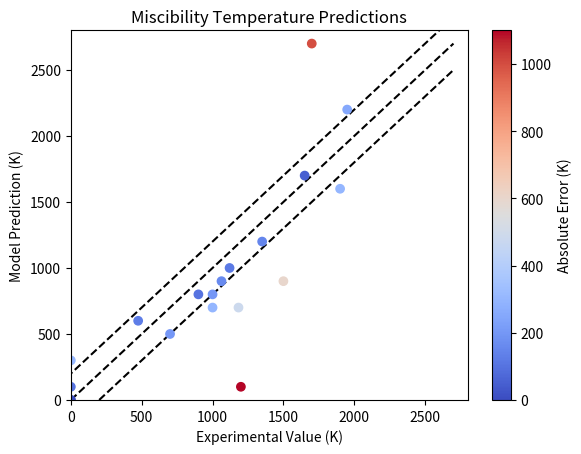

Write Python code to recreate this figure.
import matplotlib.pyplot as plt
import numpy as np
import seaborn as sns


# real = [
# 1120, 1650, 0, 1950, 475, 700, 1500, 1350, 1063, 0, 1183, 1000, 0, 1900, 1000, 1200, 900, 0,
# ]
real = [1120.0, 1650.0, 0.0, 1950.0, 475.0, 700.0, 1500.0, 1350.0, 1063.0, 0.0, 1183.0, 1000.0, 1700.0, 0.0, 1900.0, 1000.0, 1200.0, 900.0, 0.0]
# pred = [
# 1000, 1800, 0, 2200, 600, 600, 1000, 1200, 1000, 0, 800, 800, 200, 1600, 800, 200, 800, 0,
# ]
pred = [1000.0, 1700.0, 0.0, 2200.0, 600.0, 500.0, 900.0, 1200.0, 900.0, 0.0, 700.0, 800.0, 2700.0, 100.0, 1600.0, 700.0, 100.0, 800.0, 300.0]
err = abs(np.array(real)-np.array(pred))
print(len(real), len(pred))
plt.plot([min(min(real), min(pred)), max(max(real), max(pred))], [min(min(real), min(pred)), max(max(real), max(pred))], linestyle='--', zorder = 0, c= 'black')
plt.plot([min(min(real), min(pred)) + 200, max(max(real), max(pred))], [min(min(real), min(pred)), max(max(real), max(pred))-200], linestyle='--', zorder = 0, c = 'black')
plt.plot([min(min(real), min(pred)) - 200, max(max(real), max(pred))], [min(min(real), min(pred)), max(max(real), max(pred))+200], linestyle='--', zorder = 0, c= 'black')
ps = plt.scatter(real, pred, c = err, cmap = 'coolwarm', zorder = 1 )
# plt.text(s = 'Cr-W', x = 1700, y = 2200)
# plt.text(s = 'Ti-W', x = 1250, y = 200)
# plt.text(s = 'Mn-Ni', x = 1230, y = 800)
# plt.text(s = 'Ta-Zr', x =1960, y = 1600)
# plt.text(s = 'Fe-V', x =1550, y = 1000)
plt.colorbar(ps, label = 'Absolute Error (K)')
plt.ylabel('Model Prediction (K)')
plt.xlabel('Experimental Value (K)')
plt.title('Miscibility Temperature Predictions')
plt.xlim(min(min(real), min(pred)), max(max(real), max(pred)) + 100)
plt.ylim(min(min(real), min(pred)), max(max(real), max(pred)) + 100)
plt.savefig('misc_T_predictions_binary_equi.png')
plt.show()